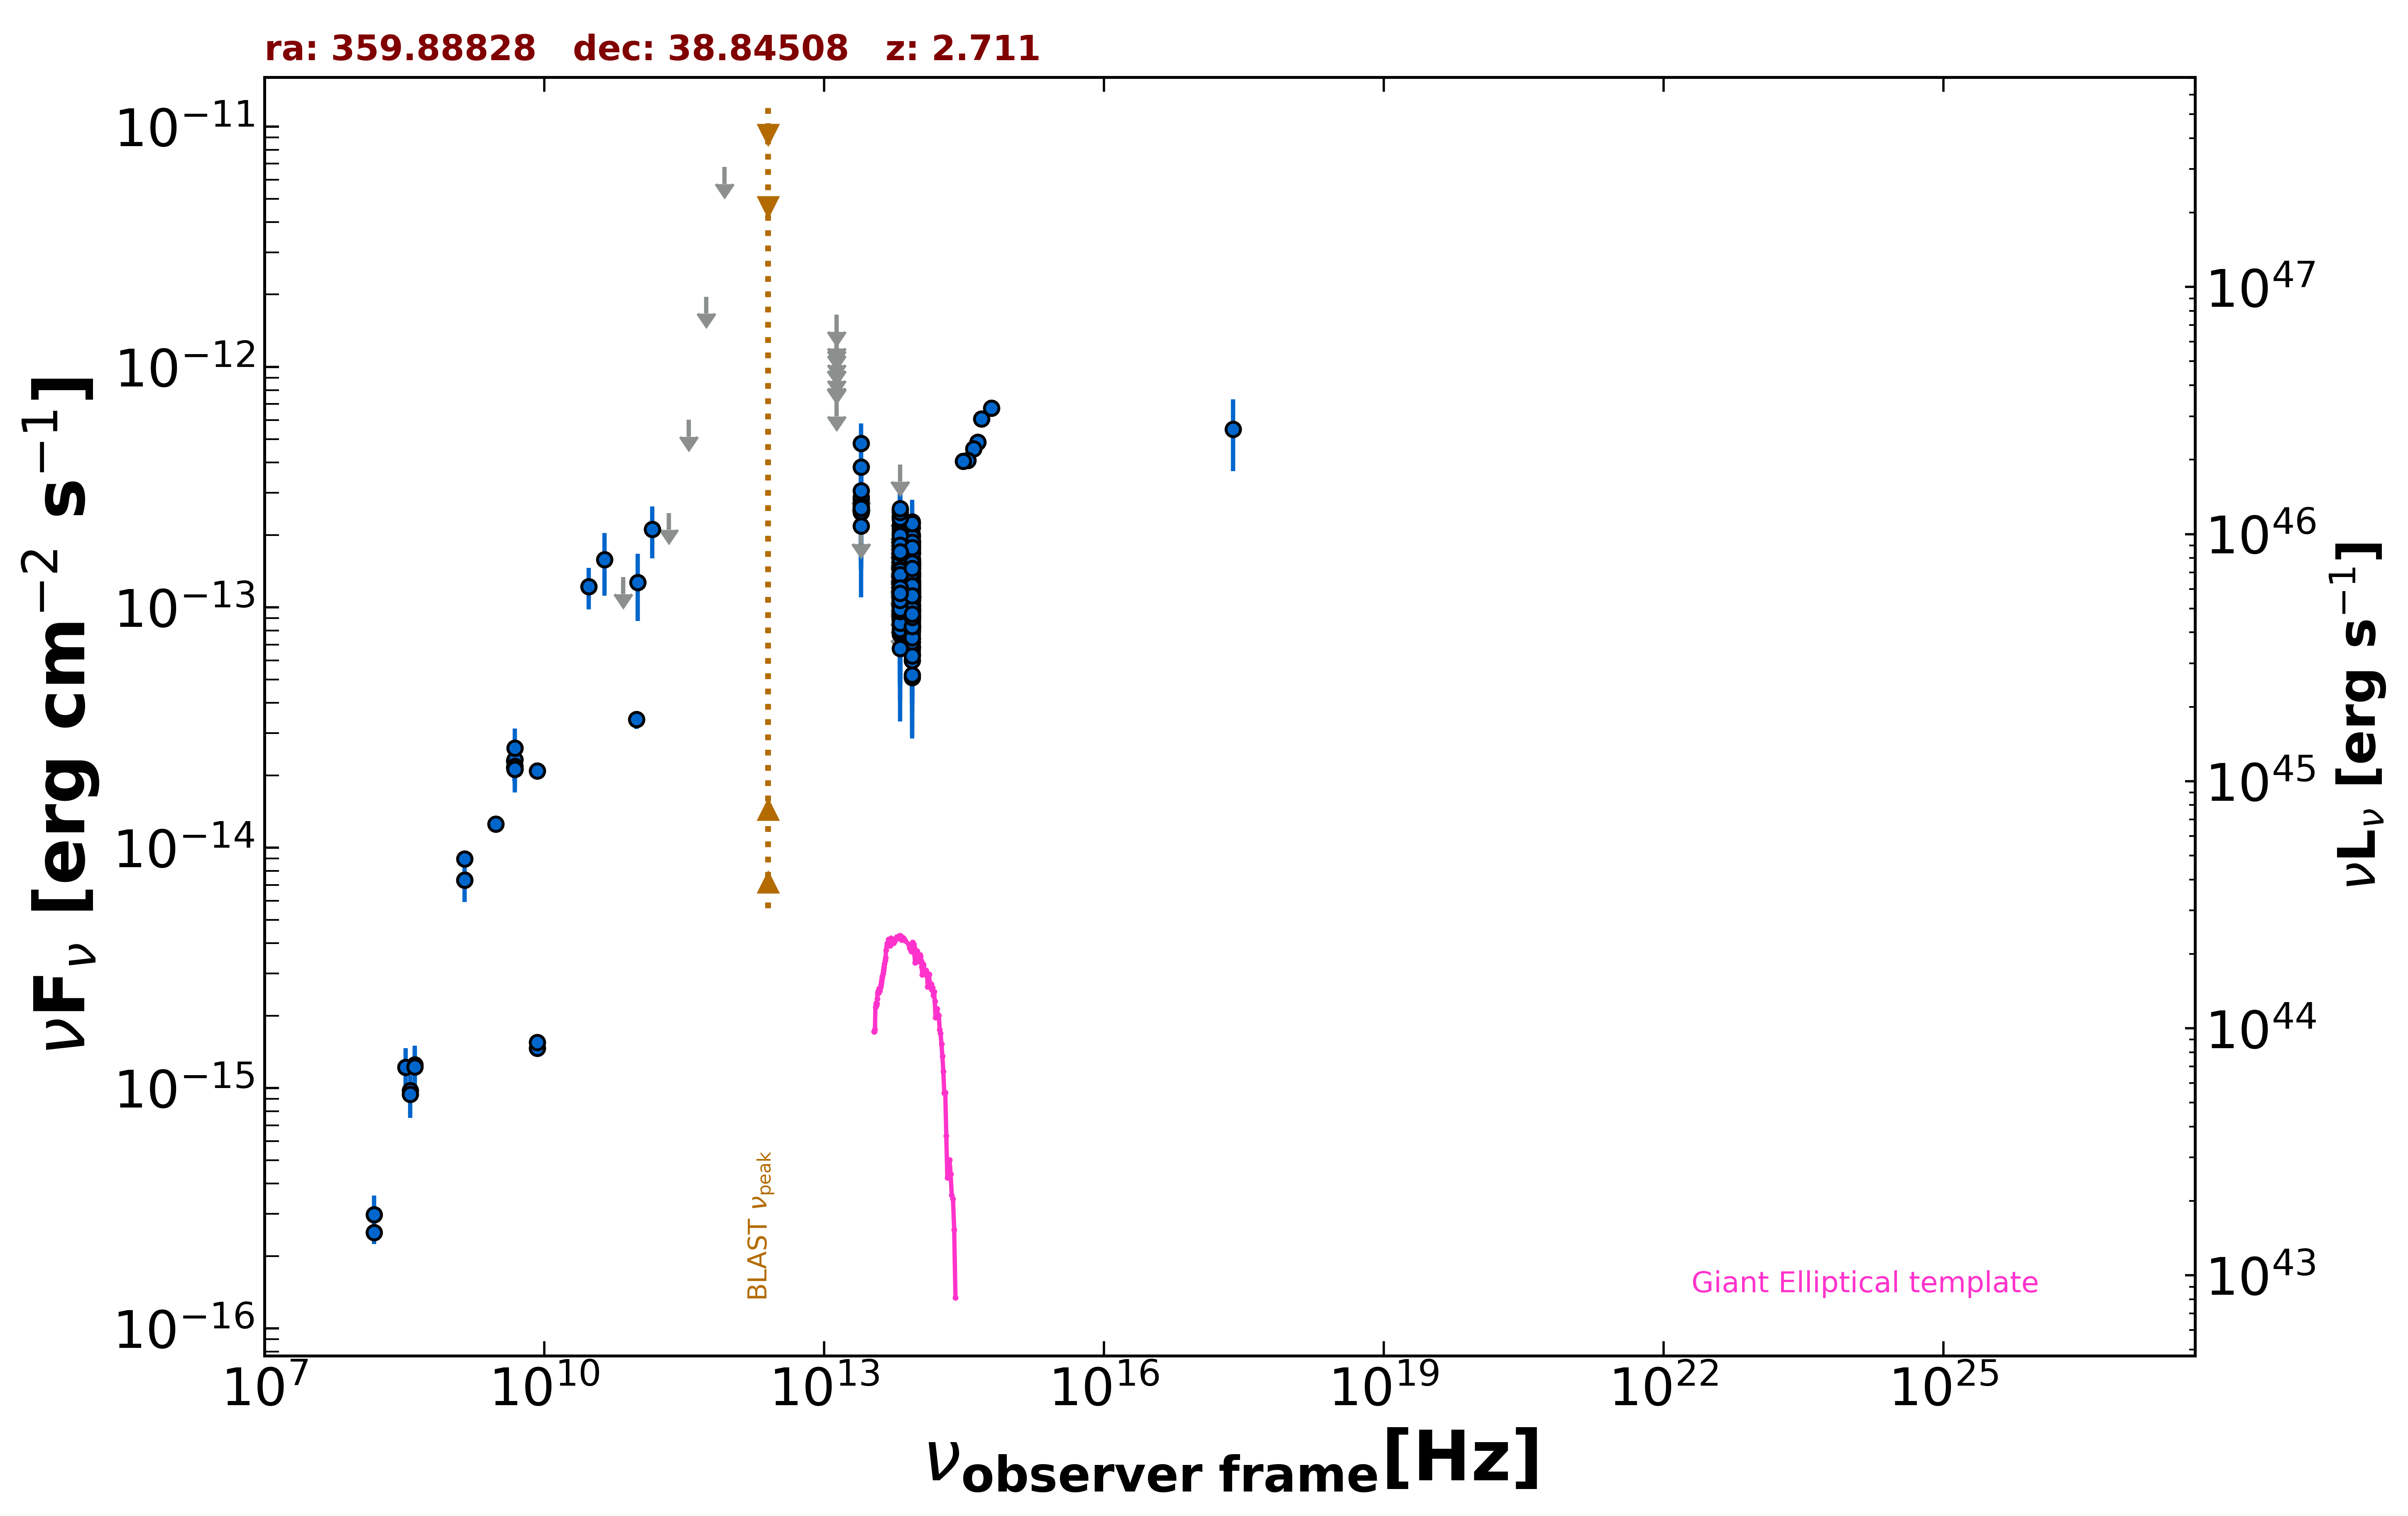

The data file committed next to this chart (first rows):
freq., flux, err_flux, MJD_start, MJD_end, flag, catalog, reference
1.400e+09, 7.339e-15, 2.200e-16, 55000, 55000, , NVSS, Condon et al. 1998  AJ  115  1693
3.000e+09, 1.252e-14, 3.000e-17, 55000, 55000, , VLASSQL, Gordon et al. 2021  ApJS  255  30
2.418e+17, 5.507e-13, 1.831e-13, 55000, 55000, , RASS, Boller et al. 2016  A&A  103  1
1.500e+08, 2.502e-16, 2.580e-17, 55000, 55000, , TGSS150, Intema et al. 2017  A&A  598  A781
8.400e+09, 1.462e-15, 0.000e+00, 55000, 55000, , CRATES, Healey et al. 2007  ApJS  171  61
8.400e+09, 2.082e-14, 0.000e+00, 55000, 55000, , CRATES, Healey et al. 2007  ApJS  171  61
8.400e+09, 1.546e-15, 0.000e+00, 55000, 55000, , CRATES, Healey et al. 2007  ApJS  171  61
4.800e+09, 2.299e-14, 2.015e-15, 55000, 55000, , GB6, Gregory et al. 1996  ApJS  103  427
4.800e+09, 2.155e-14, 2.640e-15, 55000, 55000, , GB87, Gregory et al. 1992  VizieR  VIII/14/j20…
4.850e+09, 2.119e-14, 0.000e+00, 55000, 55000, , NORTH20, White and Becker  1992  ApJS  79  331
1.400e+09, 8.988e-15, 0.000e+00, 55000, 55000, , NORTH20, White and Becker  1992  ApJS  79  331
3.650e+08, 9.746e-16, 0.000e+00, 55000, 55000, , NORTH20, White and Becker  1992  ApJS  79  331
9.746e+10, 3.411e-14, 2.920e-15, 57216, 57216, , ALMA, Bonato et al. 2019  MNRAS  485  1188
3.000e+10, 1.218e-13, 2.372e-14, 55000, 55000, , PCNT, The Planck Collaboration 2018  A&A  619 …
4.400e+10, 1.576e-13, 4.570e-14, 55000, 55000, , PCNT, The Planck Collaboration 2018  A&A  619 …
7.000e+10, 1.336e-13, 0.000e+00, 55000, 55000, UL, PCNT, The Planck Collaboration 2018  A&A  619 …
1.000e+11, 1.271e-13, 3.951e-14, 55000, 55000, , PCNT, The Planck Collaboration 2018  A&A  619 …
1.430e+11, 2.113e-13, 5.180e-14, 55000, 55000, , PCNT, The Planck Collaboration 2018  A&A  619 …
2.170e+11, 2.469e-13, 0.000e+00, 55000, 55000, UL, PCNT, The Planck Collaboration 2018  A&A  619 …
3.530e+11, 6.020e-13, 0.000e+00, 55000, 55000, UL, PCNT, The Planck Collaboration 2018  A&A  619 …
5.450e+11, 1.960e-12, 0.000e+00, 55000, 55000, UL, PCNT, The Planck Collaboration 2018  A&A  619 …
8.570e+11, 6.788e-12, 0.000e+00, 55000, 55000, UL, PCNT, The Planck Collaboration 2018  A&A  619 …
8.817e+13, 1.204e-13, 2.150e-15, 55000, 55000, , UNWISE, Schlafly et al. 2019  ApJS  240  30
6.517e+13, 1.113e-13, 3.300e-15, 55000, 55000, , UNWISE, Schlafly et al. 2019  ApJS  240  30
8.817e+13, 1.278e-13, 6.000e-15, 55000, 55000, , WISE, Wright et al. 2010  AJ  140  1868
6.517e+13, 1.249e-13, 8.200e-15, 55000, 55000, , WISE, Wright et al. 2010  AJ  140  1868
2.498e+13, 2.482e-13, 3.350e-14, 55000, 55000, , WISE, Wright et al. 2010  AJ  140  1868
1.363e+13, 4.686e-13, 1.347e-13, 55000, 55000, , WISE, Wright et al. 2010  AJ  140  1868
8.817e+13, 1.886e-13, 3.315e-14, 56850, 56850, , NEOWISE, Mainzer et al. 2014  ApJ  792  30
6.517e+13, 1.620e-13, 4.890e-14, 56850, 56850, , NEOWISE, Mainzer et al. 2014  ApJ  792  30
8.817e+13, 8.220e-14, 2.025e-14, 56850, 56850, , NEOWISE, Mainzer et al. 2014  ApJ  792  30
6.517e+13, 8.836e-14, 3.759e-14, 56850, 56850, , NEOWISE, Mainzer et al. 2014  ApJ  792  30
8.817e+13, 1.381e-13, 2.235e-14, 56850, 56850, , NEOWISE, Mainzer et al. 2014  ApJ  792  30
6.517e+13, 1.664e-13, 5.070e-14, 56850, 56850, , NEOWISE, Mainzer et al. 2014  ApJ  792  30
8.817e+13, 8.265e-14, 2.205e-14, 56851, 56851, , NEOWISE, Mainzer et al. 2014  ApJ  792  30
6.517e+13, 1.018e-13, 4.556e-14, 56851, 56851, , NEOWISE, Mainzer et al. 2014  ApJ  792  30
8.817e+13, 5.096e-14, 2.250e-14, 56850, 56850, , NEOWISE, Mainzer et al. 2014  ApJ  792  30
6.517e+13, 1.477e-13, 4.475e-14, 56850, 56850, , NEOWISE, Mainzer et al. 2014  ApJ  792  30
8.817e+13, 1.511e-13, 4.000e-14, 56850, 56850, , NEOWISE, Mainzer et al. 2014  ApJ  792  30
6.517e+13, 9.134e-14, 3.262e-14, 56850, 56850, , NEOWISE, Mainzer et al. 2014  ApJ  792  30
8.817e+13, 9.604e-14, 2.368e-14, 56850, 56850, , NEOWISE, Mainzer et al. 2014  ApJ  792  30
6.517e+13, 1.673e-13, 4.140e-14, 56850, 56850, , NEOWISE, Mainzer et al. 2014  ApJ  792  30
8.817e+13, 8.711e-14, 2.707e-14, 56850, 56850, , NEOWISE, Mainzer et al. 2014  ApJ  792  30
6.517e+13, 1.437e-13, 3.965e-14, 56850, 56850, , NEOWISE, Mainzer et al. 2014  ApJ  792  30
8.817e+13, 1.021e-13, 2.190e-14, 56850, 56850, , NEOWISE, Mainzer et al. 2014  ApJ  792  30
6.517e+13, 1.647e-13, 3.455e-14, 56850, 56850, , NEOWISE, Mainzer et al. 2014  ApJ  792  30
8.817e+13, 8.889e-14, 2.668e-14, 56850, 56850, , NEOWISE, Mainzer et al. 2014  ApJ  792  30
6.517e+13, 1.287e-13, 5.798e-14, 56850, 56850, , NEOWISE, Mainzer et al. 2014  ApJ  792  30
8.817e+13, 1.329e-13, 2.735e-14, 56850, 56850, , NEOWISE, Mainzer et al. 2014  ApJ  792  30
6.517e+13, 1.008e-13, 4.438e-14, 56850, 56850, , NEOWISE, Mainzer et al. 2014  ApJ  792  30
8.817e+13, 1.746e-13, 2.485e-14, 56850, 56850, , NEOWISE, Mainzer et al. 2014  ApJ  792  30
6.517e+13, 1.038e-13, 3.474e-14, 56850, 56850, , NEOWISE, Mainzer et al. 2014  ApJ  792  30
8.817e+13, 1.282e-13, 2.195e-14, 56850, 56850, , NEOWISE, Mainzer et al. 2014  ApJ  792  30
6.517e+13, 1.502e-13, 0.000e+00, 56850, 56850, UL, NEOWISE, Mainzer et al. 2014  ApJ  792  30
8.817e+13, 1.524e-13, 3.325e-14, 58310, 58310, , NEOWISE, Mainzer et al. 2014  ApJ  792  30
6.517e+13, 8.967e-14, 4.261e-14, 58310, 58310, , NEOWISE, Mainzer et al. 2014  ApJ  792  30
8.817e+13, 1.177e-13, 2.193e-14, 58310, 58310, , NEOWISE, Mainzer et al. 2014  ApJ  792  30
6.517e+13, 1.212e-13, 3.998e-14, 58310, 58310, , NEOWISE, Mainzer et al. 2014  ApJ  792  30
8.817e+13, 1.114e-13, 2.305e-14, 58310, 58310, , NEOWISE, Mainzer et al. 2014  ApJ  792  30
6.517e+13, 1.900e-13, 5.805e-14, 58310, 58310, , NEOWISE, Mainzer et al. 2014  ApJ  792  30
... 501 more rows
